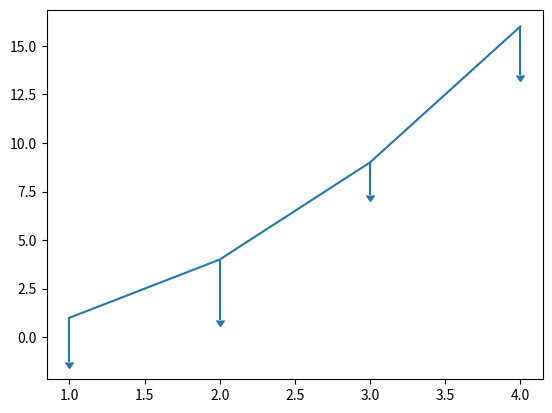

Reproduce this figure in Python.
import matplotlib.pyplot as plt
import numpy as np

# 수직 막대 그래프
x = np.arange(3)
years = ['2021', '2022', '2023']
values = [100, 400, 900]
# plt.bar(x, values)
# plt.xticks(x, years)

# 수직 막대 그래프 스타일
# plt.bar(x, values, width=0.6, align='center', alpha=0.5, color='red', edgecolor='black', linewidth=1, tick_label=years, log=True)

# 수평 막대 그래프
y = np.arange(3)
# plt.barh(y, values)

# 2차원 산점도 그래프
# np.random.seed(20210312)
# N = 50
# x = np.random.rand(N)
# y = np.random.rand(N)
# colors = np.random.rand(N)
# area = (30 * np.random.rand(N))**2
# plt.scatter(x, y, s=area, c=colors, alpha=0.5)

# 2차원 산점도 수동
# x = [123, 432, 1235, 646, 125, 234]
# y = [777, 666, 555, 444, 333, 222]
# size = [50, 20, 30, 44, 120, 300]
# colors = ['red', 'red', 'red', 'red', 'red', 'orange']
# plt.scatter(x, y, s=size, c=colors, alpha=0.5)

# 3차원 산점도 그래프
# n = 100
# xmin, xmax, ymin, ymax, zmin, zmax = 0, 20, 0, 20, 0, 50
# cmin, cmax = 0, 2

# x = [2.35, 3.55, 5.32, 4.03, 1.15]
# y = [4.81, 2.23, 3.34, 3.13, 1.91]
# z = [7, 9, 4, 6, 2]
# color = ['red', 'red', 'red', 'red', 'orange']

# fig = plt.figure()
# ax = fig.add_subplot(111, projection='3d')
# ax.scatter(x, y, z, c=color, marker='o', s=100, cmap='Greens')

# 히스토그램 그리기
# weight = [60, 77, 85, 44, 44, 55, 85, 60, 60, 71, 77, 77, 77, 77, 60, 60, 45]
# plt.hist(weight)
a = 2.0 * np.random.randn(10000) + 1.0
b = np.random.standard_normal(10000)
c = 20.0 * np.random.rand(5000) - 10.0
# plt.hist(a, bins=100, density=True, histtype='step')
# plt.hist(b, bins=50, density=True, histtype='stepfilled')
# plt.hist(c, bins=100, density=True, histtype='step')

# 파이차트 그리기
ratio = [34, 32, 16, 18]
labels = ['Apple', 'Samsung', 'Amazon', 'Google']
color = ['red', 'red', 'red', 'orange']
explode = [0.05, 0.05, 0.05, 0.05]
# plt.pie(ratio, labels=labels, colors=color, autopct='%.1f%%', explode=explode, shadow=True)

# 에러바
x = [1, 2, 3, 4]
y = [1, 4, 9, 16]
yerr = [2.3, 3.1, 1.7, 2.5]
plt.errorbar(x, y, yerr=yerr, uplims=[True, True, True, True], lolims=[False, False, False, False])

plt.show()